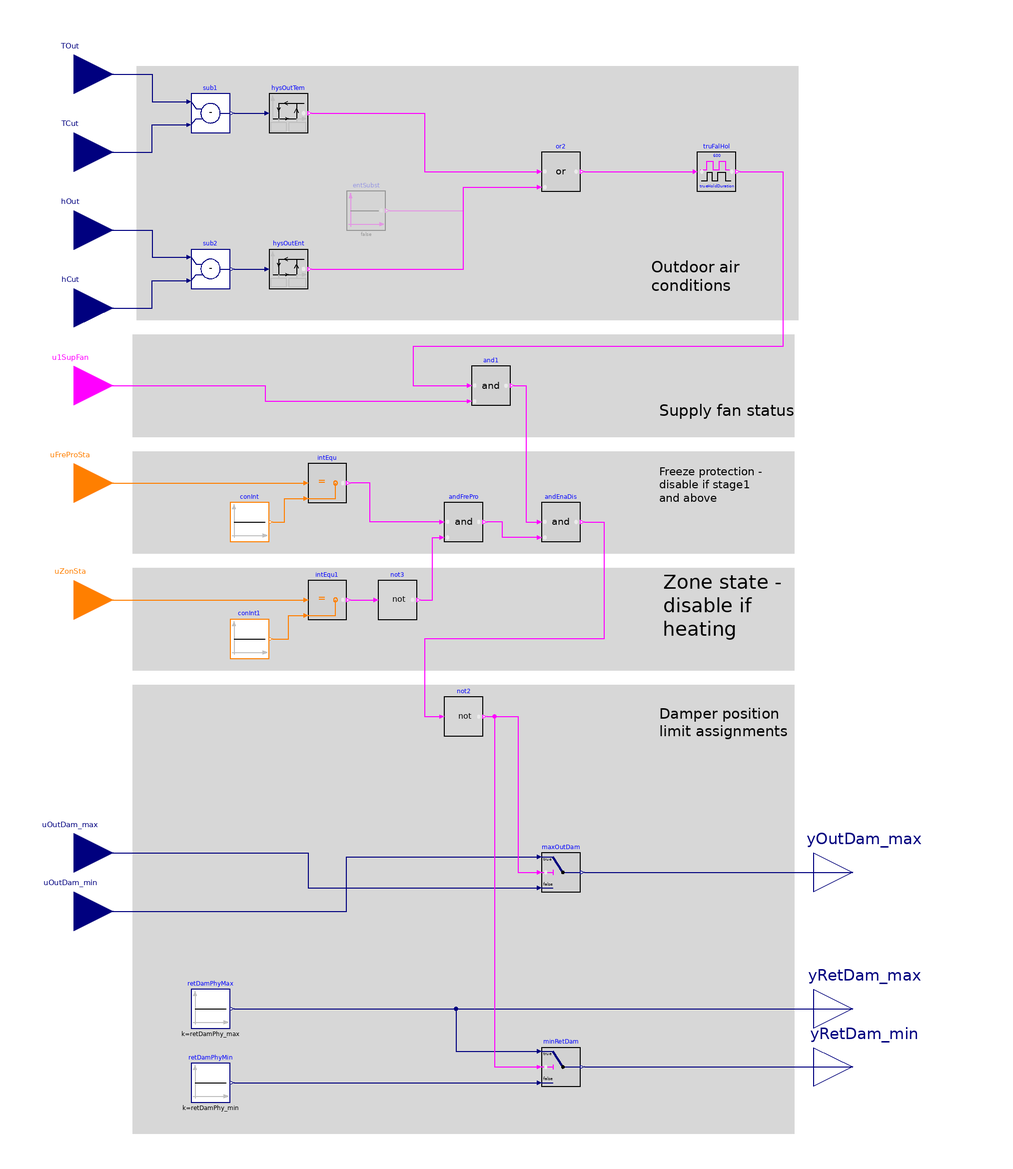

The component connection diagram of the Modelica model below, drawn from its own Placement and Line annotations.

block Enable
  "Single zone VAV AHU economizer enable/disable switch"

  parameter Boolean use_enthalpy = true
    "Set to true to evaluate outdoor air (OA) enthalpy in addition to temperature"
    annotation (__cdl(ValueInReference=false),
                Dialog(group="Conditional"));
  parameter Real delTOutHys(
    final unit="K",
    final displayUnit="K",
    final quantity="TemperatureDifference")=1
    "Delta between the temperature hysteresis high and low limit"
    annotation (__cdl(ValueInReference=false),
                Dialog(tab="Advanced", group="Hysteresis"));
  parameter Real delEntHys(
    final unit="J/kg",
    final quantity="SpecificEnergy")=1000
    "Delta between the enthalpy hysteresis high and low limits"
    annotation (__cdl(ValueInReference=false),
                Dialog(tab="Advanced", group="Hysteresis", enable = use_enthalpy));
  parameter Real retDamPhy_max(
    final min=0,
    final max=1,
    final unit="1") = 1
    "Physically fixed maximum position of the return air damper"
    annotation (__cdl(ValueInReference=false),
                Dialog(tab="Commissioning", group="Physical damper position limits"));
  parameter Real retDamPhy_min(
    final min=0,
    final max=1,
    final unit="1") = 0
    "Physically fixed minimum position of the return air damper"
    annotation (__cdl(ValueInReference=false),
                Dialog(tab="Commissioning", group="Physical damper position limits"));

  BuildingsLite.Controls.OBC.CDL.Interfaces.RealInput TOut(
    final unit="K",
    final displayUnit="degC",
    final quantity = "ThermodynamicTemperature")
    "Outdoor air temperature"
    annotation (Placement(transformation(extent={{-220,250},{-180,290}}),
        iconTransformation(extent={{-140,70},{-100,110}})));
  BuildingsLite.Controls.OBC.CDL.Interfaces.RealInput TCut(
    final unit="K",
    final displayUnit="degC",
    final quantity="ThermodynamicTemperature")
    "OA temperature high limit cutoff. For differential dry bulb temperature condition use return air temperature measurement"
    annotation (Placement(transformation(extent={{-220,210},{-180,250}}),
        iconTransformation(extent={{-140,50},{-100,90}})));
  BuildingsLite.Controls.OBC.CDL.Interfaces.RealInput hOut(
    final unit="J/kg",
    final quantity="SpecificEnergy") if use_enthalpy
    "Outdoor air enthalpy"
    annotation (Placement(transformation(extent={{-220,170},{-180,210}}),
      iconTransformation(extent={{-140,30},{-100,70}})));
  BuildingsLite.Controls.OBC.CDL.Interfaces.RealInput hCut(
    final unit="J/kg",
    final quantity="SpecificEnergy") if use_enthalpy
    "OA enthalpy high limit cutoff. For differential enthalpy use return air enthalpy measurement"
    annotation (Placement(transformation(extent={{-220,130},{-180,170}}),
        iconTransformation(extent={{-140,10},{-100,50}})));
  BuildingsLite.Controls.OBC.CDL.Interfaces.BooleanInput u1SupFan
    "Supply fan on/off status signal"
    annotation (Placement(transformation(extent={{-220,90},{-180,130}}),
        iconTransformation(extent={{-140,-20},{-100,20}})));
  BuildingsLite.Controls.OBC.CDL.Interfaces.IntegerInput uFreProSta
    "Freeze protection stage status signal"
    annotation (Placement(transformation(extent={{-220,40},{-180,80}}),
      iconTransformation(extent={{-140,-50},{-100,-10}})));
  BuildingsLite.Controls.OBC.CDL.Interfaces.IntegerInput uZonSta
    "Zone state status signal"
    annotation (Placement(transformation(extent={{-220,-20},{-180,20}}),
      iconTransformation(extent={{-140,-70},{-100,-30}})));
  BuildingsLite.Controls.OBC.CDL.Interfaces.RealInput uOutDam_max(
    final unit="1",
    final min=0,
    final max=1)
    "Maximum outdoor air damper position, get from damper position limits sequence"
    annotation (Placement(transformation(extent={{-220,-150},{-180,-110}}),
        iconTransformation(extent={{-140,-90},{-100,-50}})));
  BuildingsLite.Controls.OBC.CDL.Interfaces.RealInput uOutDam_min(
    final unit="1",
    final min=0,
    final max=1)
    "Minimum outdoor air damper position, get from damper position limits sequence"
    annotation (Placement(transformation(extent={{-220,-180},{-180,-140}}),
        iconTransformation(extent={{-140,-110},{-100,-70}})));
  BuildingsLite.Controls.OBC.CDL.Interfaces.RealOutput yOutDam_max(
    final min=0,
    final max=1,
    final unit="1")
    "Maximum outdoor air damper position"
    annotation (Placement(transformation(extent={{180,-160},{220,-120}}),
        iconTransformation(extent={{100,40},{140,80}})));
  BuildingsLite.Controls.OBC.CDL.Interfaces.RealOutput yRetDam_max(
    final min=retDamPhy_min,
    final max=retDamPhy_max,
    final unit="1")
    "Maximum return air damper position"
    annotation (Placement(transformation(extent={{180,-230},{220,-190}}),
        iconTransformation(extent={{100,-20},{140,20}})));
  BuildingsLite.Controls.OBC.CDL.Interfaces.RealOutput yRetDam_min(
    final min=retDamPhy_min,
    final max=retDamPhy_max,
    final unit="1")
    "Minimum return air damper position"
    annotation (Placement(transformation(extent={{180,-260},{220,-220}}),
        iconTransformation(extent={{100,-80},{140,-40}})));

  BuildingsLite.Controls.OBC.CDL.Logical.And andFrePro
    "Logical and that checks freeze protection stage"
    annotation (Placement(transformation(extent={{-10,30},{10,50}})));
  BuildingsLite.Controls.OBC.CDL.Logical.And andEnaDis
    "Logical and that checks freeze protection stage and zone state"
    annotation (Placement(transformation(extent={{40,30},{60,50}})));
  BuildingsLite.Controls.OBC.CDL.Logical.TrueFalseHold truFalHol(
    trueHoldDuration=600) "10 min on/off delay"
    annotation (Placement(transformation(extent={{120,210},{140,230}})));

protected
  final parameter Real TOutHigLimCutHig(
    final unit="K",
    final displayUnit="K",
    final quantity="TemperatureDifference") = 0
    "Hysteresis high limit cutoff";
  final parameter Real TOutHigLimCutLow = TOutHigLimCutHig - delTOutHys
    "Hysteresis low limit cutoff";
  final parameter Real hOutHigLimCutHig(
    final unit="J/kg",
    final quantity="SpecificEnergy") = 0
    "Hysteresis block high limit cutoff";
  final parameter Real hOutHigLimCutLow = hOutHigLimCutHig - delEntHys
    "Hysteresis block low limit cutoff";

  BuildingsLite.Controls.OBC.CDL.Logical.Sources.Constant entSubst(
    final k=false) if not use_enthalpy
    "Deactivates outdoor air enthalpy condition if there is no enthalpy sensor"
    annotation (Placement(transformation(extent={{-60,190},{-40,210}})));
  BuildingsLite.Controls.OBC.CDL.Reals.Sources.Constant retDamPhyMin(
    final k=retDamPhy_min)
    "Physically fixed minimum position of the return air damper"
    annotation (Placement(transformation(extent={{-140,-258},{-120,-238}})));
  BuildingsLite.Controls.OBC.CDL.Reals.Sources.Constant retDamPhyMax(
    final k=retDamPhy_max)
    "Physically fixed maximum position of the return air damper. This is the initial condition of the return air damper"
    annotation (Placement(transformation(extent={{-140,-220},{-120,-200}})));
  BuildingsLite.Controls.OBC.CDL.Reals.Hysteresis hysOutTem(
    final uHigh=TOutHigLimCutHig,
    final uLow=TOutHigLimCutLow)
    "Outdoor air temperature hysteresis for fixed or differential dry bulb temperature cutoff conditions"
    annotation (Placement(transformation(extent={{-100,240},{-80,260}})));
  BuildingsLite.Controls.OBC.CDL.Reals.Hysteresis hysOutEnt(
    final uLow=hOutHigLimCutLow,
    final uHigh=hOutHigLimCutHig) if use_enthalpy
    "Outdoor air enthalpy hysteresis for fixed or differential enthalpy cutoff conditions"
    annotation (Placement(transformation(extent={{-100,160},{-80,180}})));
  BuildingsLite.Controls.OBC.CDL.Reals.Subtract sub2 if use_enthalpy
    "Add block that determines the difference between hOut and hOutCut"
    annotation (Placement(transformation(extent={{-140,160},{-120,180}})));
  BuildingsLite.Controls.OBC.CDL.Reals.Subtract sub1
    "Add block that determines difference the between TOut and TOutCut"
    annotation (Placement(transformation(extent={{-140,240},{-120,260}})));
  BuildingsLite.Controls.OBC.CDL.Reals.Switch maxOutDam
    "Set maximum OA damper position to minimum at disable (after time delay)"
    annotation (Placement(transformation(extent={{40,-150},{60,-130}})));
  BuildingsLite.Controls.OBC.CDL.Reals.Switch minRetDam
    "Keep minimum RA damper position at physical maximum for a short time period after disable"
    annotation (Placement(transformation(extent={{40,-250},{60,-230}})));
  BuildingsLite.Controls.OBC.CDL.Logical.Not not2
    "Logical not that starts the timer at disable signal "
    annotation (Placement(transformation(extent={{-10,-70},{10,-50}})));
  BuildingsLite.Controls.OBC.CDL.Logical.And and1 "Logical and checks supply fan status"
    annotation (Placement(transformation(extent={{4,100},{24,120}})));
  BuildingsLite.Controls.OBC.CDL.Integers.Sources.Constant conInt(
    final k=BuildingsLite.Controls.OBC.ASHRAE.G36.Types.FreezeProtectionStages.stage0)
    "Freeze protection stage 0"
    annotation (Placement(transformation(extent={{-120,30},{-100,50}})));
  BuildingsLite.Controls.OBC.CDL.Integers.Equal intEqu
    "Logical block to check if the freeze protection is deactivated"
    annotation (Placement(transformation(extent={{-80,50},{-60,70}})));
  BuildingsLite.Controls.OBC.CDL.Integers.Sources.Constant conInt1(
    final k=BuildingsLite.Controls.OBC.ASHRAE.G36.Types.ZoneStates.heating)
    "Heating zone state"
    annotation (Placement(transformation(extent={{-120,-30},{-100,-10}})));
  BuildingsLite.Controls.OBC.CDL.Integers.Equal intEqu1
    "Logical block to check if the freeze protection is deactivated"
    annotation (Placement(transformation(extent={{-80,-10},{-60,10}})));
  BuildingsLite.Controls.OBC.CDL.Logical.Not not3
    "Negation for check of freeze protection status"
    annotation (Placement(transformation(extent={{-44,-10},{-24,10}})));
  BuildingsLite.Controls.OBC.CDL.Logical.Or or2
    "Check if either the temperature or the enthalpy condition is satisfied"
    annotation (Placement(transformation(extent={{40,210},{60,230}})));

equation
  connect(maxOutDam.y, yOutDam_max)
    annotation (Line(points={{62,-140},{200,-140}}, color={0,0,127}));
  connect(TOut, sub1.u1)
    annotation (Line(points={{-200,270},{-160,270},{-160,256},{-142,256}},color={0,0,127}));
  connect(TCut, sub1.u2) annotation (Line(points={{-200,230},{-160,230},{-160,244},
          {-142,244}}, color={0,0,127}));
  connect(sub1.y, hysOutTem.u)
    annotation (Line(points={{-118,250},{-102,250}}, color={0,0,127}));
  connect(hOut, sub2.u1)
    annotation (Line(points={{-200,190},{-160,190},{-160,176},{-142,176}},color={0,0,127}));
  connect(hCut, sub2.u2) annotation (Line(points={{-200,150},{-160,150},{-160,164},
          {-142,164}}, color={0,0,127}));
  connect(sub2.y, hysOutEnt.u)
    annotation (Line(points={{-118,170},{-102,170}}, color={0,0,127}));
  connect(uOutDam_min, maxOutDam.u1) annotation (Line(points={{-200,-160},{-60,-160},
          {-60,-132},{38,-132}}, color={0,0,127}));
  connect(uOutDam_max, maxOutDam.u3) annotation (Line(points={{-200,-130},{-80,-130},
          {-80,-148},{38,-148}}, color={0,0,127}));
  connect(andEnaDis.y, not2.u) annotation (Line(points={{62,40},{72,40},{72,-20},
          {-20,-20},{-20,-60},{-12,-60}}, color={255,0,255}));
  connect(minRetDam.y, yRetDam_min)
    annotation (Line(points={{62,-240},{200,-240}}, color={0,0,127}));
  connect(truFalHol.y, and1.u1)
    annotation (Line(points={{142,220},{164,220},{164,130},{-26,130},{-26,110},{2,110}},
        color={255,0,255}));
  connect(u1SupFan, and1.u2) annotation (Line(points={{-200,110},{-102,110},{-102,
          102},{2,102}}, color={255,0,255}));
  connect(retDamPhyMax.y, minRetDam.u1) annotation (Line(points={{-118,-210},
          {-4,-210},{-4,-232},{38,-232}}, color={0,0,127}));
  connect(retDamPhyMin.y, minRetDam.u3)
    annotation (Line(points={{-118,-248},{38,-248}}, color={0,0,127}));
  connect(retDamPhyMax.y, yRetDam_max)
    annotation (Line(points={{-118,-210},{200,-210}}, color={0,0,127}));
  connect(not2.y, minRetDam.u2) annotation (Line(points={{12,-60},{16,-60},{16,-240},
          {38,-240}}, color={255,0,255}));
  connect(not2.y, maxOutDam.u2) annotation (Line(points={{12,-60},{28,-60},{28,-140},
          {38,-140}}, color={255,0,255}));
  connect(conInt.y,intEqu. u2)
    annotation (Line(points={{-98,40},{-92,40},{-92,52},{-82,52}}, color={255,127,0}));
  connect(conInt1.y,intEqu1. u2)
    annotation (Line(points={{-98,-20},{-90,-20},{-90,-8},{-82,-8}}, color={255,127,0}));
  connect(intEqu1.y,not3. u)
    annotation (Line(points={{-58,0},{-46,0}}, color={255,0,255}));
  connect(uZonSta, intEqu1.u1)
    annotation (Line(points={{-200,0},{-82,0}}, color={255,127,0}));
  connect(uFreProSta, intEqu.u1)
    annotation (Line(points={{-200,60},{-82,60}}, color={255,127,0}));
  connect(hysOutTem.y, or2.u1)
    annotation (Line(points={{-78,250},{-20,250},{-20,220},{38,220}},
                                                  color={255,0,255}));
  connect(hysOutEnt.y, or2.u2) annotation (Line(points={{-78,170},{0,170},{0,212},
          {38,212}}, color={255,0,255}));
  connect(entSubst.y, or2.u2) annotation (Line(points={{-38,200},{0,200},{0,212},
          {38,212}}, color={255,0,255}));
  connect(or2.y, truFalHol.u) annotation (Line(points={{62,220},{118,220}},
                      color={255,0,255}));
  connect(not3.y, andFrePro.u2) annotation (Line(points={{-22,0},{-16,0},{-16,
          32},{-12,32}}, color={255,0,255}));
  connect(andFrePro.u1, intEqu.y) annotation (Line(points={{-12,40},{-48,40},{-48,
          60},{-58,60}}, color={255,0,255}));
  connect(and1.y, andEnaDis.u1) annotation (Line(points={{26,110},{32,110},{32,
          40},{38,40}}, color={255,0,255}));
  connect(andEnaDis.u2, andFrePro.y) annotation (Line(points={{38,32},{20,32},{
          20,40},{12,40}}, color={255,0,255}));
annotation (
  defaultComponentName = "enaDis",
  Icon(graphics={
        Rectangle(
          extent={{-100,-100},{100,100}},
          lineColor={0,0,127},
          fillColor={255,255,255},
          fillPattern=FillPattern.Solid),
        Line(
          points={{0,60},{80,60}},
          color={0,0,127},
          thickness=0.5),
        Line(
          points={{-76,-60},{0,-60},{0,60}},
          color={0,0,127},
          thickness=0.5),
        Text(
          extent={{-100,140},{100,100}},
          textColor={0,0,255},
          textString="%name")}),
    Diagram(coordinateSystem(
        preserveAspectRatio=false,
        extent={{-180,-280},{180,280}}), graphics={
        Rectangle(
          extent={{-170,-44},{170,-274}},
          lineColor={215,215,215},
          fillColor={215,215,215},
          fillPattern=FillPattern.Solid),
        Rectangle(
          extent={{-170,16},{170,-36}},
          lineColor={215,215,215},
          fillColor={215,215,215},
          fillPattern=FillPattern.Solid),
        Rectangle(
          extent={{-170,76},{170,24}},
          lineColor={215,215,215},
          fillColor={215,215,215},
          fillPattern=FillPattern.Solid),
        Rectangle(
          extent={{-170,136},{170,84}},
          lineColor={215,215,215},
          fillColor={215,215,215},
          fillPattern=FillPattern.Solid),
        Rectangle(
          extent={{-168,274},{172,144}},
          lineColor={215,215,215},
          fillColor={215,215,215},
          fillPattern=FillPattern.Solid),
                                     Text(
          extent={{96,176},{148,156}},
          textColor={0,0,0},
          horizontalAlignment=TextAlignment.Left,
          textString="Outdoor air
conditions"),                        Text(
          extent={{100,70},{264,48}},
          textColor={0,0,0},
          horizontalAlignment=TextAlignment.Left,
          textString="Freeze protection -
disable if stage1
and above"),                         Text(
          extent={{100,-46},{166,-80}},
          textColor={0,0,0},
          horizontalAlignment=TextAlignment.Left,
          textString="Damper position
limit assignments"),                 Text(
          extent={{102,16},{206,-22}},
          textColor={0,0,0},
          horizontalAlignment=TextAlignment.Left,
          textString="Zone state -
disable if
heating"),                           Text(
          extent={{100,102},{182,92}},
          textColor={0,0,0},
          horizontalAlignment=TextAlignment.Left,
          textString="Supply fan status")}),
    Documentation(info="<html>
<p>
This is a single zone VAV AHU economizer enable/disable sequence
based on Section 5.18.7 and Section 5.1.17 of ASHRAE Guideline 36, May 2020. Additional
conditions included in the sequence are:
</p>
<ul>
<li>
<a href=\"modelica://BuildingsLite.Controls.OBC.ASHRAE.G36.Types.FreezeProtectionStages\">
BuildingsLite.Controls.OBC.ASHRAE.G36.Types.FreezeProtectionStages</a>,
</li>
<li>
Supply fan status <code>u1SupFan</code>,
</li>
<li>
<a href=\"modelica://BuildingsLite.Controls.OBC.ASHRAE.G36.Types.ZoneStates\">
BuildingsLite.Controls.OBC.ASHRAE.G36.Types.ZoneStates</a>.
</li>
</ul>
<p>
The economizer is disabled whenever the outdoor air conditions
exceed the economizer high limit cutoff setpoint plus the hysteresis low limit parameter
(<code>TOutHigLimCutLow</code> or <code>hOutHigLimCutLow</code>) as shown in the figure.
And the economizer is enabled whenever the outdoor air conditions are below the economizer
high limit cutoff setpoint plus the hysteresis high limit parameter (<code>TOutHigLimCutHig</code> or 
<code>hOutHigLimCutHig</code>). This sequence allows for all device types listed in
ASHRAE 90.1-2013 and Title 24-2013.
</p>
<p>
In addition, the economizer is disabled without a delay whenever any of the
following is <code>true</code>:
</p>
<ul>
<li>supply fan is off,
</li>
<li>
zone state is <code>heating</code>,
</li>
<li>
freeze protection stage is not <code>0</code>.
</li>
</ul>
<p>
The following state machine chart illustrates the transitions between enabling and disabling:
</p>
<p align=\"center\">
<img alt=\"Image of economizer enable-disable state machine chart\"
src=\"modelica://Buildings/Resources/Images/Controls/OBC/ASHRAE/G36/AHUs/SingleZone/VAV/Economizers/Subsequences/Enable.png\"/>
</p>
</html>", revisions="<html>
<ul>
<li>
August 29, 2023, by Hongxiang Fu:<br/>
Because of the removal of <code>Logical.And3</code> based on ASHRAE 231P,
replaced it with a stack of two <code>Logical.And</code> blocks.
This is for
<a href=\"https://github.com/lbl-srg/modelica-buildings/issues/2465\">#2465</a>.
</li>
<li>
August 1, 2020, by Jianjun Hu:<br/>
Updated according to ASHRAE G36, May 2020.
</li>
<li>
July 30, 2019, by Kun Zhang:<br/>
Added the option to allow fixed plus differential dry bulb temperature cutoff.
</li>
<li>
July 06, 2017, by Milica Grahovac:<br/>
First implementation.
</li>
</ul>
</html>"));
end Enable;